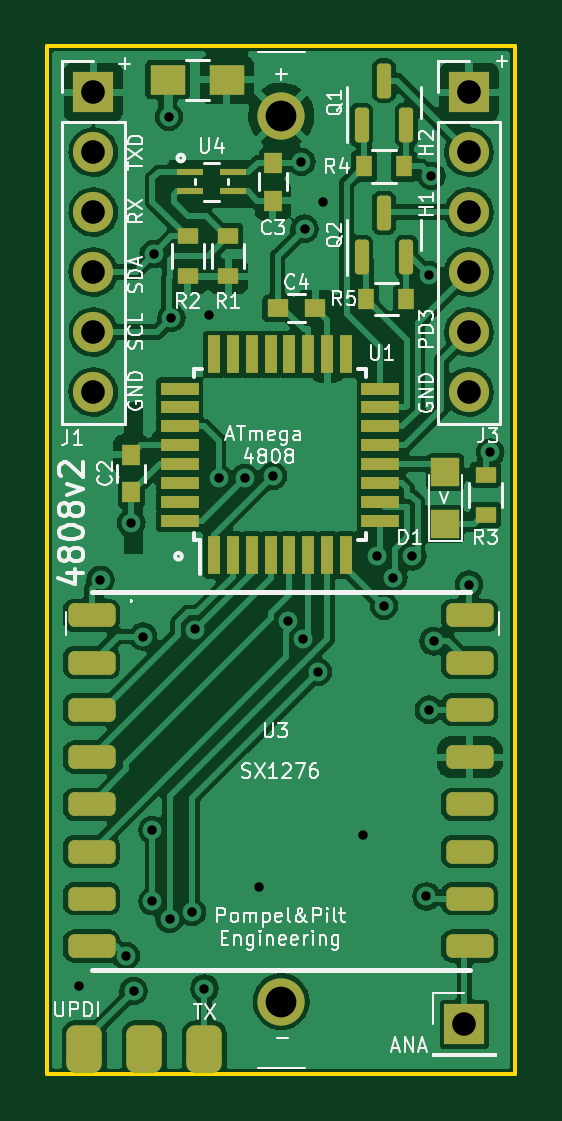
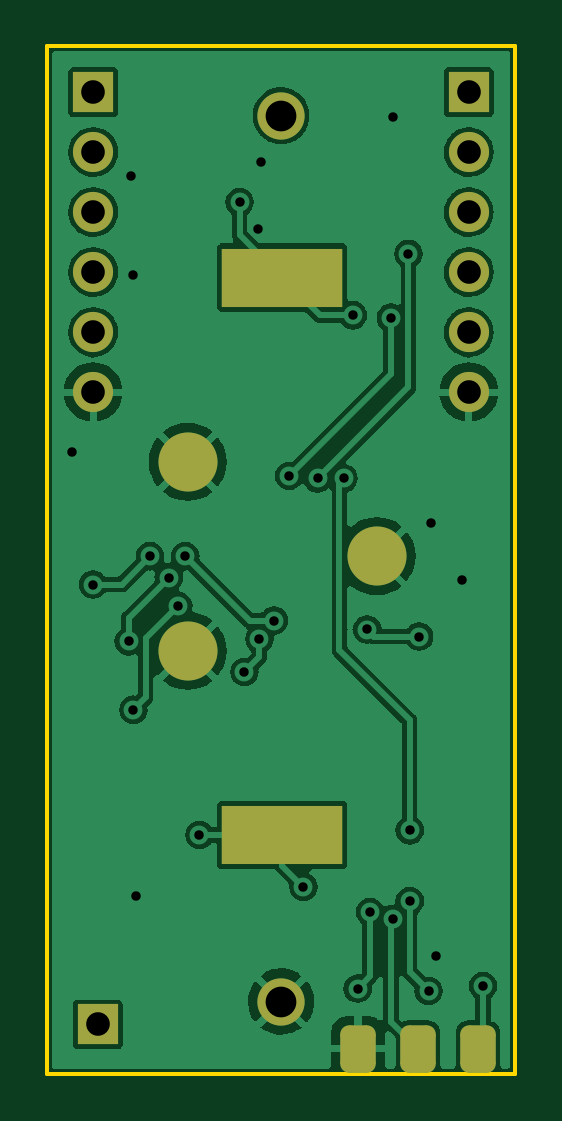
Circuit board: 8 layer files. Board 19.8 x 43.5 mm.
- bottom_copper: LoraTrigger-B_Cu.gbr (72650 bytes)
- bottom_mask: LoraTrigger-B_Mask.gbr (1855 bytes)
- outline: LoraTrigger-Edge_Cuts.gbr (684 bytes)
- top_copper: LoraTrigger-F_Cu.gbr (141643 bytes)
- top_mask: LoraTrigger-F_Mask.gbr (4160 bytes)
- top_silk: LoraTrigger-F_Silkscreen.gbr (39829 bytes)
- drill: LoraTrigger-NPTH.drl (272 bytes)
- drill: LoraTrigger-PTH.drl (1286 bytes)

=== bottom_copper: LoraTrigger-B_Cu.gbr (72650 bytes, source omitted) ===
=== bottom_mask: LoraTrigger-B_Mask.gbr (1855 bytes, source withheld) ===
=== outline: LoraTrigger-Edge_Cuts.gbr ===
%TF.GenerationSoftware,KiCad,Pcbnew,(6.0.0)*%
%TF.CreationDate,2022-02-07T22:14:36+01:00*%
%TF.ProjectId,LoraTrigger,4c6f7261-5472-4696-9767-65722e6b6963,rev?*%
%TF.SameCoordinates,Original*%
%TF.FileFunction,Profile,NP*%
%FSLAX46Y46*%
G04 Gerber Fmt 4.6, Leading zero omitted, Abs format (unit mm)*
G04 Created by KiCad (PCBNEW (6.0.0)) date 2022-02-07 22:14:36*
%MOMM*%
%LPD*%
G01*
G04 APERTURE LIST*
%TA.AperFunction,Profile*%
%ADD10C,0.150000*%
%TD*%
G04 APERTURE END LIST*
D10*
X98550000Y-39116000D02*
X118350000Y-39116000D01*
X118350000Y-82600000D02*
X98550000Y-82600000D01*
X98550000Y-82600000D02*
X98550000Y-39116000D01*
X118350000Y-39116000D02*
X118350000Y-82600000D01*
M02*

=== top_copper: LoraTrigger-F_Cu.gbr (141643 bytes, source omitted) ===
=== top_mask: LoraTrigger-F_Mask.gbr ===
%TF.GenerationSoftware,KiCad,Pcbnew,(6.0.0)*%
%TF.CreationDate,2022-02-07T22:14:36+01:00*%
%TF.ProjectId,LoraTrigger,4c6f7261-5472-4696-9767-65722e6b6963,rev?*%
%TF.SameCoordinates,Original*%
%TF.FileFunction,Soldermask,Top*%
%TF.FilePolarity,Negative*%
%FSLAX46Y46*%
G04 Gerber Fmt 4.6, Leading zero omitted, Abs format (unit mm)*
G04 Created by KiCad (PCBNEW (6.0.0)) date 2022-02-07 22:14:36*
%MOMM*%
%LPD*%
G01*
G04 APERTURE LIST*
G04 Aperture macros list*
%AMRoundRect*
0 Rectangle with rounded corners*
0 $1 Rounding radius*
0 $2 $3 $4 $5 $6 $7 $8 $9 X,Y pos of 4 corners*
0 Add a 4 corners polygon primitive as box body*
4,1,4,$2,$3,$4,$5,$6,$7,$8,$9,$2,$3,0*
0 Add four circle primitives for the rounded corners*
1,1,$1+$1,$2,$3*
1,1,$1+$1,$4,$5*
1,1,$1+$1,$6,$7*
1,1,$1+$1,$8,$9*
0 Add four rect primitives between the rounded corners*
20,1,$1+$1,$2,$3,$4,$5,0*
20,1,$1+$1,$4,$5,$6,$7,0*
20,1,$1+$1,$6,$7,$8,$9,0*
20,1,$1+$1,$8,$9,$2,$3,0*%
G04 Aperture macros list end*
%ADD10R,1.200000X1.200000*%
%ADD11R,1.700000X1.700000*%
%ADD12RoundRect,0.375000X-0.375000X-0.625000X0.375000X-0.625000X0.375000X0.625000X-0.375000X0.625000X0*%
%ADD13RoundRect,0.250000X-0.750000X-0.250000X0.750000X-0.250000X0.750000X0.250000X-0.750000X0.250000X0*%
%ADD14C,2.000000*%
%ADD15R,0.750000X0.900000*%
%ADD16R,0.900000X0.750000*%
%ADD17R,0.900000X0.700000*%
%ADD18R,1.500000X1.250000*%
%ADD19R,0.700000X0.900000*%
%ADD20RoundRect,0.150000X0.150000X-0.587500X0.150000X0.587500X-0.150000X0.587500X-0.150000X-0.587500X0*%
%ADD21R,0.550000X1.600000*%
%ADD22R,1.600000X0.550000*%
%ADD23O,1.700000X1.700000*%
%ADD24R,1.100000X0.300000*%
G04 APERTURE END LIST*
D10*
X115400000Y-59350000D03*
X115400000Y-57150000D03*
D11*
X116205000Y-80518000D03*
D12*
X100110000Y-81552000D03*
X102650000Y-81552000D03*
X105190000Y-81552000D03*
D13*
X116426000Y-75200000D03*
X100426000Y-77200000D03*
X100426000Y-63200000D03*
X100426000Y-65200000D03*
X100426000Y-67200000D03*
X100426000Y-69200000D03*
X100426000Y-71200000D03*
X100426000Y-73200000D03*
X116426000Y-67200000D03*
X116426000Y-65200000D03*
X116426000Y-63200000D03*
X116426000Y-73200000D03*
X116426000Y-71200000D03*
X100426000Y-75200000D03*
X116426000Y-77200000D03*
X116426000Y-69200000D03*
D14*
X108450000Y-42050000D03*
X108450000Y-79550000D03*
D15*
X102100000Y-56400000D03*
X102100000Y-58000000D03*
X108100000Y-45641421D03*
X108100000Y-44041421D03*
D16*
X109900000Y-50200000D03*
X108300000Y-50200000D03*
D17*
X117100000Y-58950000D03*
X117100000Y-57250000D03*
X106200000Y-48850000D03*
X106200000Y-47150000D03*
X104500000Y-48850000D03*
X104500000Y-47150000D03*
D18*
X106150000Y-40525000D03*
X103650000Y-40525000D03*
D19*
X112050000Y-49800000D03*
X113750000Y-49800000D03*
D20*
X111850000Y-42437500D03*
X113750000Y-42437500D03*
X112800000Y-40562500D03*
D21*
X105600000Y-60650000D03*
X106400000Y-60650000D03*
X107200000Y-60650000D03*
X108000000Y-60650000D03*
X108800000Y-60650000D03*
X109600000Y-60650000D03*
X110400000Y-60650000D03*
X111200000Y-60650000D03*
D22*
X112650000Y-59200000D03*
X112650000Y-58400000D03*
X112650000Y-57600000D03*
X112650000Y-56800000D03*
X112650000Y-56000000D03*
X112650000Y-55200000D03*
X112650000Y-54400000D03*
X112650000Y-53600000D03*
D21*
X111200000Y-52150000D03*
X110400000Y-52150000D03*
X109600000Y-52150000D03*
X108800000Y-52150000D03*
X108000000Y-52150000D03*
X107200000Y-52150000D03*
X106400000Y-52150000D03*
X105600000Y-52150000D03*
D22*
X104150000Y-53600000D03*
X104150000Y-54400000D03*
X104150000Y-55200000D03*
X104150000Y-56000000D03*
X104150000Y-56800000D03*
X104150000Y-57600000D03*
X104150000Y-58400000D03*
X104150000Y-59200000D03*
D11*
X100500000Y-41050000D03*
D23*
X100500000Y-43590000D03*
X100500000Y-46130000D03*
X100500000Y-48670000D03*
X100500000Y-51210000D03*
X100500000Y-53750000D03*
D11*
X116400000Y-41050000D03*
D23*
X116400000Y-43590000D03*
X116400000Y-46130000D03*
X116400000Y-48670000D03*
X116400000Y-51210000D03*
X116400000Y-53750000D03*
D19*
X111950000Y-44200000D03*
X113650000Y-44200000D03*
D24*
X104600000Y-44441421D03*
X104600000Y-45241421D03*
X106400000Y-45241421D03*
X106400000Y-44441421D03*
D20*
X111850000Y-48037500D03*
X113750000Y-48037500D03*
X112800000Y-46162500D03*
M02*

=== top_silk: LoraTrigger-F_Silkscreen.gbr (39829 bytes, source omitted) ===
=== drill: LoraTrigger-NPTH.drl ===
M48
; DRILL file {KiCad (6.0.0)} date Mon Feb  7 22:14:39 2022
; FORMAT={-:-/ absolute / inch / decimal}
; #@! TF.CreationDate,2022-02-07T22:14:39+01:00
; #@! TF.GenerationSoftware,Kicad,Pcbnew,(6.0.0)
; #@! TF.FileFunction,NonPlated,1,2,NPTH
FMAT,2
INCH
%
G90
G05
T0
M30

=== drill: LoraTrigger-PTH.drl ===
M48
; DRILL file {KiCad (6.0.0)} date Mon Feb  7 22:14:39 2022
; FORMAT={-:-/ absolute / inch / decimal}
; #@! TF.CreationDate,2022-02-07T22:14:39+01:00
; #@! TF.GenerationSoftware,Kicad,Pcbnew,(6.0.0)
; #@! TF.FileFunction,Plated,1,2,PTH
FMAT,2
INCH
; #@! TA.AperFunction,Plated,PTH,ViaDrill
T1C0.0157
; #@! TA.AperFunction,Plated,PTH,ComponentDrill
T2C0.0394
; #@! TA.AperFunction,Plated,PTH,ComponentDrill
T3C0.0512
%
G90
G05
T1
X3.9331Y-3.1063
X3.9685Y-2.4291
X4.0108Y-3.0558
X4.0197Y-2.3346
X4.0236Y-3.1142
X4.0394Y-2.5236
X4.0551Y-2.8465
X4.0551Y-2.9646
X4.0573Y-1.8858
X4.0827Y-1.6575
X4.0836Y-2.9943
X4.0866Y-1.9921
X4.1212Y-2.9826
X4.126Y-2.5118
X4.1417Y-3.1102
X4.1496Y-1.9882
X4.1654Y-2.2598
X4.2087Y-2.2598
X4.2323Y-2.9409
X4.2559Y-2.2559
X4.2815Y-2.4969
X4.3031Y-1.7323
X4.3057Y-2.528
X4.3086Y-1.844
X4.3307Y-2.5827
X4.3386Y-1.7992
X4.4055Y-2.8543
X4.4291Y-2.3898
X4.4409Y-2.4724
X4.4567Y-2.4252
X4.4882Y-2.3898
X4.5118Y-2.9567
X4.5157Y-1.9213
X4.5157Y-2.6457
X4.5197Y-1.7559
X4.5236Y-2.5315
X4.5827Y-2.437
X4.6181Y-2.2165
T2
X3.9567Y-1.6161
X3.9567Y-1.7161
X3.9567Y-1.8161
X3.9567Y-1.9161
X3.9567Y-2.0161
X3.9567Y-2.1161
X4.575Y-3.17
X4.5827Y-1.6161
X4.5827Y-1.7161
X4.5827Y-1.8161
X4.5827Y-1.9161
X4.5827Y-2.0161
X4.5827Y-2.1161
T3
X4.2697Y-1.6555
X4.2697Y-3.1319
T0
M30

